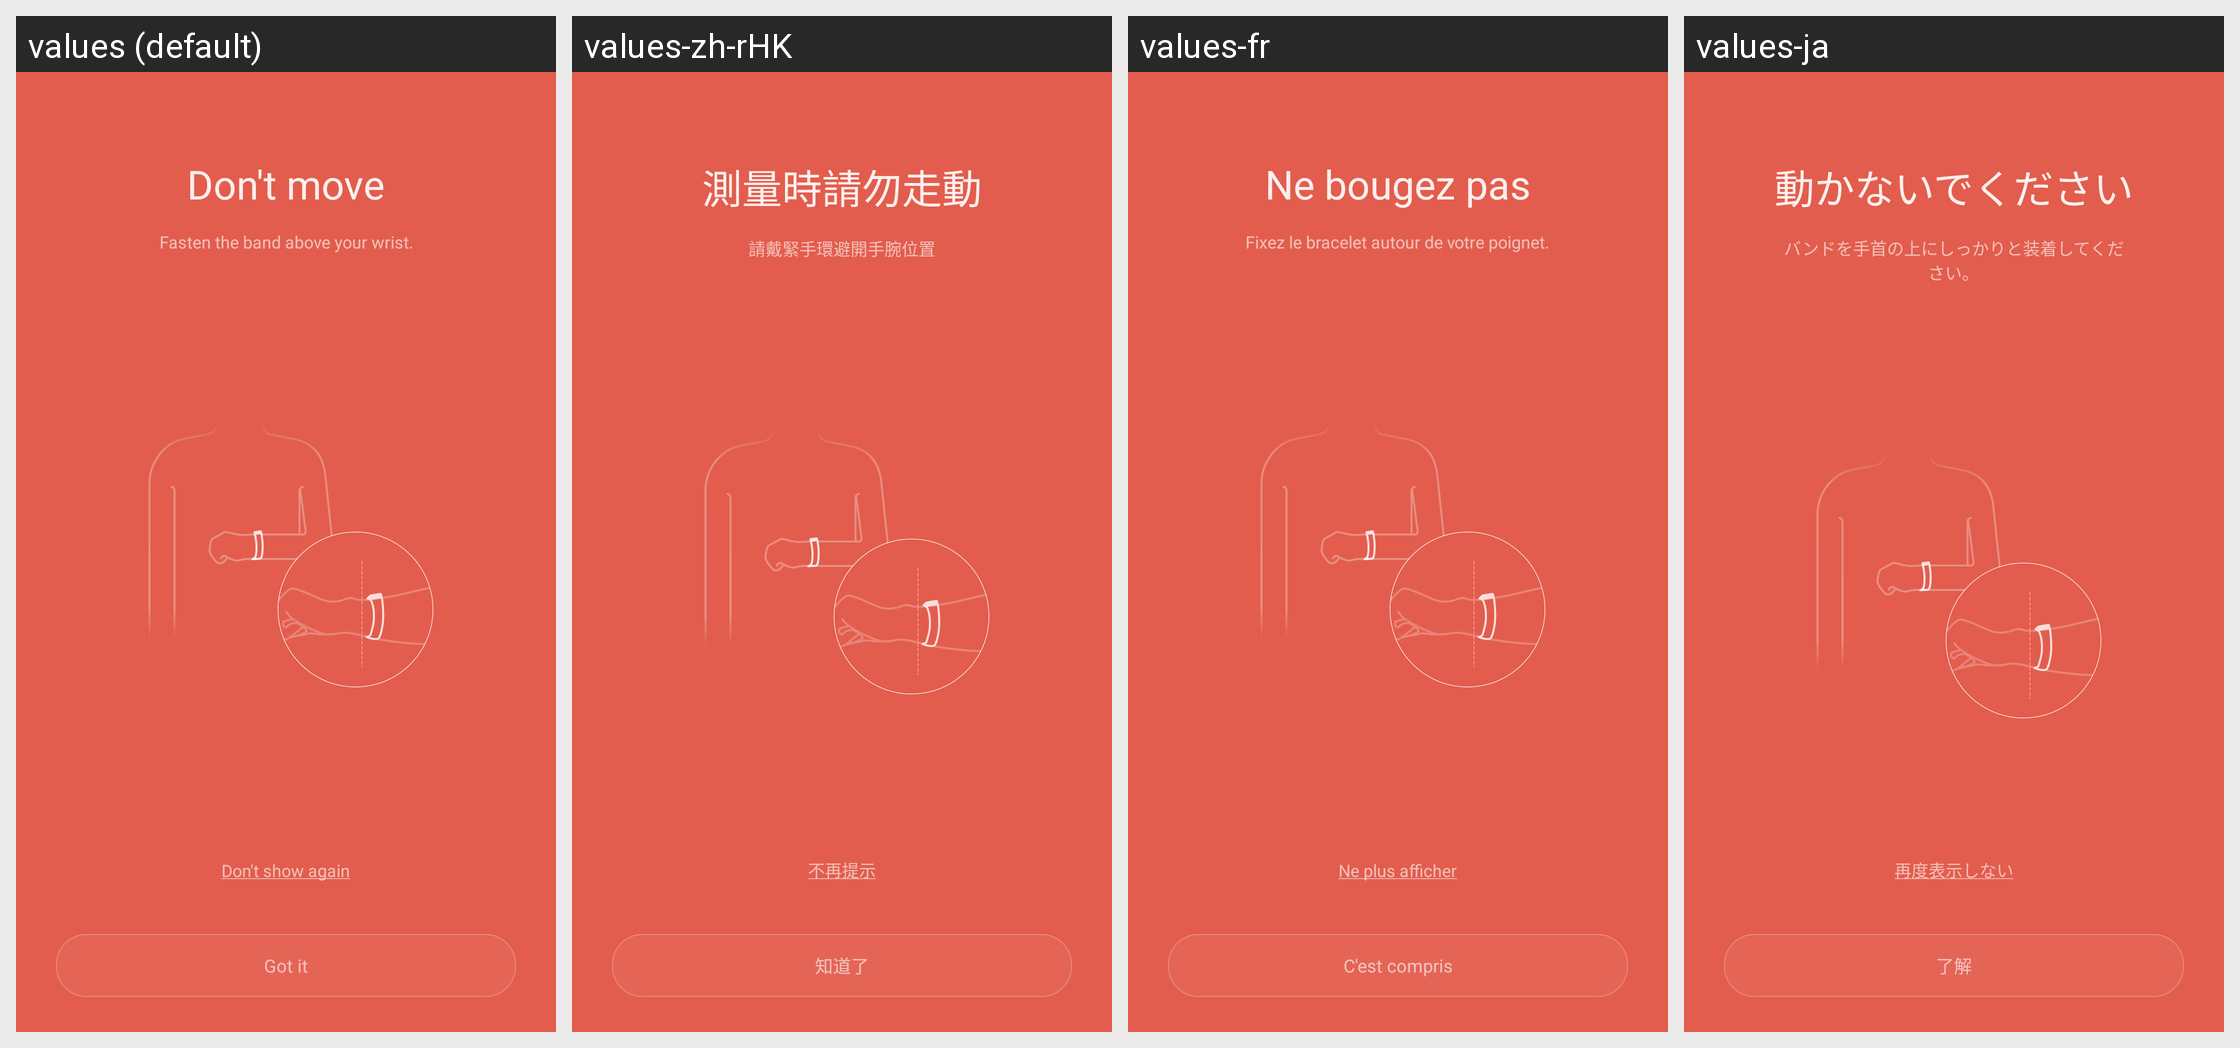

The Android screen above is rendered under several locales of the same app. Produce the string resources it draws, with the default and per-locale values.
Android screen res/layout/activity_heart_rate_tip.xml rendered under 4 locales, left to right: values (default), values-zh-rHK, values-fr, values-ja. Device: Nexus 5 (rendered at 1080×1920; each locale shown at half size, 540×960, under a caption strip naming it); theme FullScreenStyle.
Other locales in the repository, not shown: values-af, values-am, values-ar, values-az-rAZ, values-bn, values-ca, values-cs, values-da, values-de, values-en-rAU, values-en-rGB, values-en-rIN, values-en-rSS, values-es, values-es-rES, values-es-rUS, values-et-rEE, values-eu-rES, values-fa, values-fa-rIR, values-fi, values-fr-rCA, values-gl-rES, values-gu, values-gu-rIN, values-ha-rNG, values-hr, values-hu, values-hy-rAM, values-in, values-is-rIS, values-it, values-iw, values-iw-rIL, values-ka-rGE, values-kk-rKZ, values-km-rKH, values-kn, values-ko, values-ky-rKG, values-lo-rLA, values-lt, values-lv, values-mk-rMK, values-ml, values-mn-rMN, values-mr, values-ms, values-ms-rMY, values-nb, values-ne-rIN, values-ne-rNP, values-nl, values-or-rIN, values-pa, values-pl, values-pt, values-pt-rBR, values-pt-rPT, values-ro, values-si-rLK, values-sk, values-sl, values-sq-rAL, values-sr, values-sv, values-sw, values-ta, values-te, values-tl, values-tr, values-ur, values-ur-rIN, values-ur-rPK, values-uz-rUZ, values-vi, values-zh-rCN, values-zh-rTW, values-zu.
Strings drawn on this screen, with the default value and each locale's value (text and hints the layout hard-codes, and strings that could not be matched under every locale, appear in the picture but are not listed):

measure_heart_rate_title
  values: Don't move
  values-zh-rHK: 測量時請勿走動
  values-fr: Ne bougez pas
  values-ja: 動かないでください

measure_heart_rate_sub_title
  values: Fasten the band above your wrist.
  values-zh-rHK: 請戴緊手環避開手腕位置
  values-fr: Fixez le bracelet autour de votre poignet.
  values-ja: バンドを手首の上にしっかりと装着してください。

no_tip
  values: Don't show again
  values-zh-rHK: 不再提示
  values-fr: Ne plus afficher
  values-ja: 再度表示しない

ble_known
  values: Got it
  values-zh-rHK: 知道了
  values-fr: C'est compris
  values-ja: 了解
